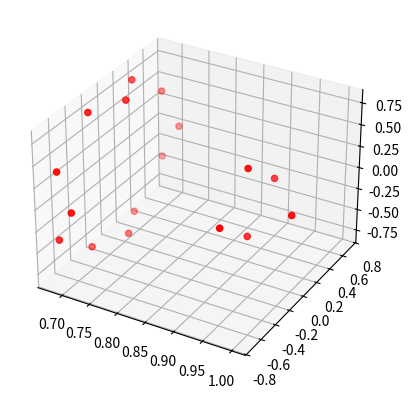
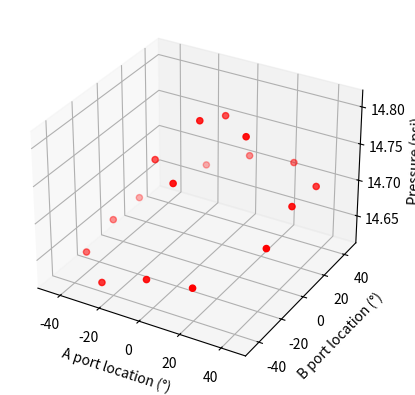
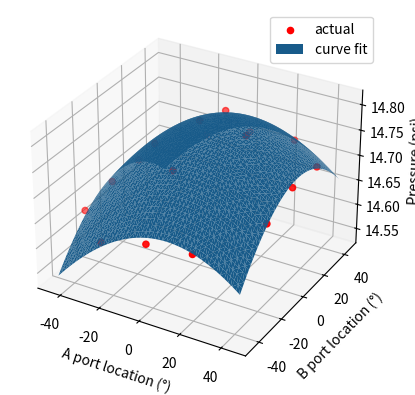

These charts were generated, in order, by the following Python code:
import scipy, scipy.optimize
from math import radians
from math import factorial
import numpy as np
import json
from matplotlib import pyplot as plt
import random


class Angles():
    def __init__(self,input_dict):
        import scipy, scipy.optimize
        from math import radians
        from math import factorial
        import numpy as np
        import json
        from matplotlib import pyplot as plt
        import random
        self.input_dict = input_dict
        self.getInput()

    def run(self,plot=True,verbose=True,returnErrors=False,includePitot=False):
        '''
        runs the curve fit solver to determine alpha, beta, and stagnation pressure 
        Parameters:
        plot = bool: (optional) plot ports with curve fit of pressure. Default = True
        verbose = bool: (optional) print results to screen. Default = True
        returnErrors = bool: (optional) return errors list in degrees in the form [alpha,beta,p_0]. Default = False
        Outputs:
        Alpha = np.float64: angle of attack in degrees
        Beta = np.float64: angle of sideslip in degrees (flank angle)
        P_0 = np.float64: stagnation pressure
        V = np.float64: Estimated Velocity assuming known static pressure and air density
        Uncert = list: uncertainties of each output with 1 sigma confidence
        '''
        # create lists, arrays, and counters
        ci = cj = c = 0
        self.points , c = self.generatePorts(self.patern,plot)


        # get pressure for each of the points on the sphere (sensed from sensor)
        for i in range(c):
            point = np.array([self.points[0,i],self.points[1,i],self.points[2,i]])
            pressure = self.getPressure(point)
            self.points[5,i] = pressure

        if plot:
            fig2 = plt.figure()
            ax2 = fig2.add_subplot(projection="3d")
            # plot points
            ax2.scatter(xs=np.degrees(self.points[3,:]),ys=np.degrees(self.points[4,:]),zs=self.points[5,:],c="r",label="actual")
            ax2.set_xlabel("A port location (°)")
            ax2.set_ylabel("B port location (°)")
            ax2.set_zlabel("Pressure (psi)")
            plt.show()

        # fit curve
        initial = [1,0,0,14]
        self.params, pcov = scipy.optimize.curve_fit(self.func,[self.points[3,:],self.points[4,:]],self.points[5,:],initial,sigma=self.points[5,:])
        self.perr = np.sqrt(np.diag(pcov))
        

        self.alphaPredict = self.params[1]
        self.betaPredict = self.params[2]
        self.p_0Predict = self.params[0] + self.params[3]
        self._p_0 = 0.5 * self._rho * self._velocity**2 + self._pinf

        # this calculation assumes a known density and static pressure
        self.vPredict = (2 * (self.p_0Predict - self._pinf) / self._rho)**0.5

        # traditional pitot probe velocity
        centerPortPress = self.getPressure([1,0,0])
        vPitot = (2 * (centerPortPress - self._pinf) / self._rho)**0.5

        # find uncertainties
        self.uncert = [np.degrees(self.perr[1]),np.degrees(self.perr[2]),self.perr[0]+self.perr[3],(self.perr[0]+self.perr[3])/(2 * self.p_0Predict**0.5)]
        # find errors
        errorList = [abs(self._alpha-np.degrees(self.alphaPredict)),abs(self._beta-np.degrees(self.betaPredict)),abs(self._p_0-self.p_0Predict),abs(self._velocity-self.vPredict)]
        # print outputs
        if verbose:
            print("Parameters:\n",self.params,"\nError\n",self.perr)
            print('alpha, beta, p_0, V')
            print("Predicted")
            print(np.degrees(self.alphaPredict),np.degrees(self.betaPredict),self.p_0Predict,self.vPredict)
            print("Traditional Pitot Probe Velocity")
            print(vPitot)
            print("Uncertainty")
            print(self.uncert)
            print('input')
            print(self._alpha,self._beta,self._p_0,self._velocity)
            print('errors')
            print(errorList)
        # plot figures
        if plot:
            self.plotCurves(self.points)

        # return values
        if not returnErrors:
            return np.degrees(self.alphaPredict) , np.degrees(self.betaPredict), self.p_0Predict, self.vPredict, self.uncert
        elif includePitot:
            return self.alphaPredict, self.betaPredict, self.p_0Predict,self.vPredict, self.uncert, errorList, vPitot
        else:
            return self.alphaPredict, self.betaPredict, self.p_0Predict,self.vPredict, self.uncert, errorList

    def generatePorts(self,shape,plot):
        c = 0
        if shape == "noCorners":
            #Generate ports : number of ports
            u = v= np.linspace(np.degrees(self.rangeX[0]), np.degrees(self.rangeX[1] ) , self.numX)
            ports = []
            # generate ports : get positions of all ports 
            
            for i in u:
                for j in v:
                    if (j != 0 and i != 0):
                        if (j == i or j == -i): 
                            continue
                    x , y ,z = self.alphaBetaToCart(np.radians(i), np.radians(j))
                    port = [x,y,z,np.radians(i),np.radians(j),0]
                    ports.append(port)
                    c += 1
            # add transposed dictionary to ports
            points = np.transpose(np.array(ports))


        elif shape == "triad":
            ci = 0
            ports = []
            for i in range(self.numX):
                '''generates an orthogonal triad of port positions on a unit sphere based on 3 euler angles pitch, roll, and yaw in degrees'''
                # inputs
                
                pitchAngle = np.radians(pitchAngle)  #fix this to take as input
                rollAngle = np.radians(rollAngle)
                yawAngle = np.radians(yawAngle)
                # generate transformation matricies
                yaw = np.array([[np.cos(yawAngle),-np.sin(yawAngle),0],
                                [np.sin(yawAngle),np.cos(yawAngle),0],
                                [0,0,1]])
                pitch = np.array([[np.cos(pitchAngle),0,np.sin(pitchAngle)],
                                [0,1,0],
                                [-np.sin(pitchAngle),0,np.cos(pitchAngle)]])
                roll = np.array([[1,0,0],
                                [0,np.cos(rollAngle),-np.sin(rollAngle)],
                                [0,np.sin(rollAngle),np.cos(rollAngle)]])
                # calculate full transformation matrix 
                t = yaw @ pitch @ roll
                # get ports
                p = t @ np.eye(3) 
                # save matrix to allow for reorganizing
                self.tfs.append(p)
                # add ports to ports dictionary
                for i in range(3):
                    a , b = self.cartToAlphaBeta(p[0,i],p[1,i],p[2,i])
                    self.port = [p[0,i],p[1,i],p[2,i],a,b]
                    ports.append(port)
                    ci += 1
                
            
        else:
            if shape != "grid":
                print("Error in Port Shape Generation, using default grid shape")
            #Generate ports : number of ports
            u = np.linspace(self.rangeX[0], self.rangeX[1]  , self.numX)
            v = np.linspace(self.rangeY[0], self.rangeY[1] , self.numY)
            comb = self.numX * self.numY
            points = np.zeros([6,comb])

            # generate ports : get positions of all ports 
            for i in u:
                for j in v:
                    x , y ,z = self.alphaBetaToCart(i, j)
                    points[0,c] = x
                    points[1,c] = y
                    points[2,c] = z
                    points[3,c] = i
                    points[4,c] = j
                    c += 1
        
        if plot:
            fig1 = plt.figure()
            ax1 = fig1.add_subplot(projection="3d")
            # plot points
            ax1.scatter(xs=points[0,:],ys=points[1,:],zs=points[3,:],c="r",label="Ports")
            plt.show()

        return points, c
        


    def getInput(self):
        # set tolerance for rounding
        self.tol = 10
        # get range for grid patern
        self.patern = self.input_dict["patern"]
        if self.patern == "grid":
            self.numX = self.input_dict['numberX']
            self.numY = self.input_dict['numberY']
            self.rangeX = self.input_dict["xRange"]
            self.rangeY = self.input_dict["yRange"]
        elif self.patern == "noCorners":
            self.numX = self.input_dict['numberX']
            self.rangeX = self.input_dict["xRange"]
            self.rangeY = self.rangeX
        
        
        # input hidden values
        self._velocity = self.input_dict["hidden"]["vInfMag"]
        self._alpha = self.input_dict["hidden"]["a"]
        self._beta = self.input_dict["hidden"]["b"]
        self._rho = self.input_dict["hidden"]["rho"]
        self._pinf = self.input_dict["hidden"]["pinf"]
        # Calculate Hidden Values
        vx , vy, vz = self.alphaBetaToCart(np.radians(self._alpha), np.radians(self._beta))
        self._vinf = [vx, vy, vz]
        self._p_0 = 0.5 * self._rho * self._velocity**2 + self._pinf


    def alphaBetaToCart(self,a,b):
        '''
        Outputs Cartesian values assuming a radius of 1 unit
        Parameters:
        a = float: alpha location in radians.
        b = float: beta location in radians.
        Outputs: 
        x = np.float64: cartesian x location.
        y = np.float64: cartesian y location.
        z = np.float64: cartesian z location.
        '''
        x = np.cos(a)*np.cos(b)/(1-np.sin(a)**2*np.sin(b)**2)**0.5
        y = np.cos(a)*np.sin(b)/(1-np.sin(a)**2*np.sin(b)**2)**0.5
        z = np.sin(a)*np.cos(b)/(1-np.sin(a)**2*np.sin(b)**2)**0.5
        return x,y,z


    def cartToAlphaBeta(self,x,y,z):
        '''
        Outputs Alpha and Beta values assuming a radius of 1 unit
        Parameters:
        x = float: cartesian x location. 
        y = float: cartesian y location. 
        z = float: cartesian z location. 
        Outputs: 
        a = np.float64: alpha location in radians. 
        b = np.float64: beta location in radians. 
        '''
        a = np.arctan2(z,x)
        b = np.arctan2(y,x)
        return a, b

    def func(self,coords,a,b,c,d):
        x = coords[0]
        y = coords[1]
        ans = a * np.cos(((x-b)**2+(y-c)**2)**0.5) + d
        return ans

    # def func(self,coords,a,b,c,d):
    #     x = coords[0]
    #     y = coords[1]
    #     ans = a*((x-b)**2+(y-c)**2) + d
    #     return ans

    def getPressure(self, point):
        '''
        Outputs the pressure of a point using the hidden values inported on init
        Parameters: 
        point = list:  Cartisian port location.
        Outputs = float: pressure 
        '''

        mag = np.dot(self._vinf,point)
        t = np.arccos(round(mag,self.tol))
        cp = 1-9/4*(np.sin(t))**2
        pressure = cp * 0.5 * self._rho * self._velocity**2 + self._pinf
        

        return pressure
        

       
    def plotCurves(self,points):
        # plotting section.  Will be moved to seperate method soon
        # get test data to plot
        ci = cj = c = 0
        maxx = 50
        maxy = 50
        u = np.linspace(self.rangeX[0], self.rangeX[1] , maxx)
        v = np.linspace(self.rangeY[0], self.rangeY[1], maxy)
        fit = np.zeros([3,maxx*maxy])

        # get points on sphere
        for i in u:
            for j in v:
                fit[0,c] = i
                fit[1,c] = j
                fit[2,c] = self.func([i,j], self.params[0], self.params[1], self.params[2], self.params[3])
                c += 1

        xp, yp = fit[0,:], fit[1,:]
        zp = fit[2,:]
        # create figure
        fig = plt.figure()
        ax = fig.add_subplot(projection="3d")

        # plot points
        actPlot = ax.scatter(xs=np.degrees(points[3,:]),ys=np.degrees(points[4,:]),zs=points[5,:],c="r",label="actual")

        # plot surface from curve fit
        fitPlot = ax.plot_trisurf(np.degrees(xp),np.degrees(yp),zp,antialiased=True,label="curve fit")
        # self.ax3.set_box_aspect((np.ptp(points[0,:]), np.ptp(points[1,:]), np.ptp(points[2,:])))
        ax.set_xlabel("A port location (°)")
        ax.set_ylabel("B port location (°)")
        ax.set_zlabel("Pressure (psi)")
        # fixing a plotting error pyplot
        fitPlot._edgecolors2d = fitPlot._edgecolor3d
        fitPlot._facecolors2d = fitPlot._facecolor3d
        plt.legend()
        plt.show()

if __name__ == "__main__":
    
    singleRun = True
    aoa2d = False
    ab3d = False
    contour = False
    # run once
    portxnum = 5
    portxmax = radians(45)
    portxmin = -portxmax
    portynum , portymin , portymax = portxnum, portxmin , portxmax
    if singleRun:
        hidden = {"rho" :0.0023769,
            "pinf" : 14.7,
            "vInfMag" : 10,
            "a":10,
            "b":5}
        input_dict = {"patern":"noCorners",
                "numberX":portxnum,
                "numberY":portynum,
                "xRange":[portxmin, portxmax],
                "yRange":[portymin, portymax],
                "hidden": hidden
                }
        program = Angles(input_dict)
        a, b, p, v, uncert, errorList = program.run(verbose=True,plot=True,returnErrors=True)

    # 2d plot error vs aoa
    if aoa2d:
        alphas = []
        errorsA = []
        errorsB = []
        errorsP = []
        for i in range(20):
            hidden = {"rho" : 0.0023769,
                "pinf" : 14.7,
                "vInfMag" : 10,
                "a":i,
                "b":0}
            input_dict = {"patern":"grid",
                    "numberX":5,
                    "numberY":5,
                    "xRange":[-np.pi/8, np.pi/8],
                    "yRange":[-np.pi/8, np.pi/8],
                    "hidden": hidden
                    }
            program = Angles(input_dict)
            a, b, p,v, uncert, errorList = program.run(verbose=False,plot=False,returnErrors=True)
            alphas.append(i)
            errorsA.append(errorList[0])
            errorsB.append(errorList[1])
            errorsP.append(errorList[2])
            
        
        plt.plot(alphas,errorsA,label="Alpha Error")
        plt.plot(alphas,errorsB,label="Beta Error")
        plt.plot(alphas,errorsP,label="Pressure Error")
        plt.legend()
        plt.show()
    # 3d plot with alpha and beta 
    if ab3d:
        errorAsPercentage = True
        aStart = -15
        aEnd = 15
        bStart = -15
        bEnd = 15
        portxnum = 3
        portynum = 3
        portxmax = np.pi/4
        portxmin = -np.pi/4
        portymin, portymax = portxmin, portxmax

        alphas = np.linspace(aStart,aEnd,aEnd-aStart+1)
        betas = np.linspace(bStart,bEnd,bEnd-bStart+1)
        alist = []
        blist = []
        errorsA = []
        errorsB = []
        errorsP = []
        for i in range(len(alphas)):
            for j in range(len(betas)):
                hidden = {"rho" : 0.000001375520833,
                    "pinf" : 14.7,
                    "vInfMag" : 10,
                    "a":alphas[i],
                    "b":betas[j]}
                input_dict = {"patern":"grid",
                        "numberX":portxnum,
                        "numberY":portynum,
                        "xRange":[portxmin, portxmax],
                        "yRange":[portymin, portymax],
                        "hidden": hidden
                        }
                program = Angles(input_dict)
                a, b, p, v, uncert, errorList = program.run(verbose=False,plot=False,returnErrors=True)
                alist.append(alphas[i])
                blist.append(betas[j])
                if errorAsPercentage:
                    if a != 0:
                        errorsA.append(abs(errorList[0]/a))
                    else: 
                        errorsA.append(0)
                    if b != 0:
                        errorsB.append(abs(errorList[1]/b))
                    else:
                        errorsB.append(0)
                    if p != 0:
                        errorsP.append(abs(errorList[2]/p))
                    else:
                        errorsP.append(0)
                else:
                    errorsA.append(errorList[0])
                    errorsB.append(errorList[1])
                    errorsP.append(1000*errorList[2])
            
        
        fig = plt.figure()
        ax = fig.add_subplot(projection="3d")
        ax.scatter(alist,blist,errorsA,label="Alpha Error (°)")
        ax.scatter(alist,blist,errorsB,label="Beta Error (°)")
        ax.scatter(alist,blist,errorsP,label="Pressure Error (0.001psi)")
        ax.set_xlabel("Alpha")
        ax.set_ylabel("Beta")
        ax.set_zlabel("Error")
        plt.legend()
        plt.show()
    
    if contour:
        errorAsPercentage = False
        aStart = -15
        aEnd = 15
        bStart = -15
        bEnd = 15
        portxnum = 5
        portynum = 5
        portxmax = np.pi/8
        portxmin = -np.pi/8
        portymin, portymax = portxmin, portxmax

        alphas = np.linspace(aStart,aEnd,aEnd-aStart+1)
        betas = np.linspace(bStart,bEnd,bEnd-bStart+1)
        
        [testx, testy] = np.meshgrid(alphas,betas)
        errors = np.zeros([len(alphas),len(betas)])
        errorsP = np.zeros([len(alphas),len(betas)])
        
        for i in range(len(alphas)):
            for j in range(len(betas)):
                hidden = {"rho" : 0.0023769,
                    "pinf" : 14.7,
                    "vInfMag" : 10,
                    "a":testx[0,i],
                    "b":testy[j,0]}
                input_dict = {"patern":"grid",
                        "numberX":portxnum,
                        "numberY":portynum,
                        "xRange":[portxmin, portxmax],
                        "yRange":[portymin, portymax],
                        "hidden": hidden
                        }
                program = Angles(input_dict)
                a, b, p, v, uncert, errorList = program.run(verbose=False,plot=False,returnErrors=True)
                
                if errorAsPercentage:
                    if a != 0:
                        errorList[0] = errorList[0]/a
                    else:
                        errorList[0] = 0
                    if b != 0:
                        errorList[1] = errorList[1]/b
                    else:
                        errorList[1] = 0
                errors[i,j] = (errorList[0]**2+errorList[1]**2)**0.5
                errorsP[i,j] = errorList[2]
        
        levels = np.linspace(np.amin(errors), np.amax(errors),10)
        plt.contour(testx,testy,errors,levels=20)
        plt.colorbar()
        plt.show()







    





            